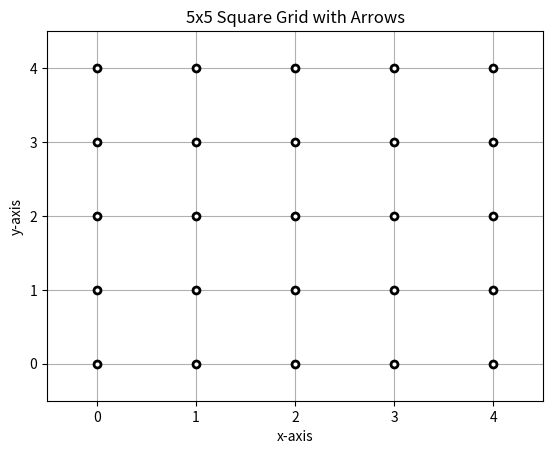

The matplotlib source for this figure: (Note: this script raises an exception after producing the figure.)
import random
import numpy as np
import matplotlib.pyplot as plt

def line_through_points(x1, y1, x2, y2):
    # Calculate slope
    m = (y2 - y1) / (x2 - x1)
    # Calculate intercept
    b = y1 - m * x1
    # Return slope and intercept as tuple
    return m, b


def count_nodes_throgh_line(point1,point2):
    # calculate the line
    if point1[0] == point2[0]:
        nodes_num = abs(point2[1] - point1[1]) - 1
    elif point1[1] == point2[1]:
        nodes_num = abs(point2[0] - point1[0]) - 1
    else:
        k, b = line_through_points(*point1, *point2)
        nodes_num = 0
        for node in grid:
            x_bound_max = max(point1[0], point2[0])
            x_bound_min = min(point1[0], point2[0])

            y_bound_max = max(point1[1], point2[1])
            y_bound_min = min(point1[1], point2[1])
            if (x_bound_min < node[0] < x_bound_max) and (y_bound_min < node[1] < y_bound_max):
                y_pre = k * node[0] + b
                if y_pre == node[1]:
                    nodes_num += 1
    nodes_num += 2  # add the start point and ending point
    return nodes_num


# generate grid
grid_size = 5
grid = [(i, j) for i in range(grid_size) for j in range(grid_size)]

# randomly sample two points
point1, point2 = random.sample(grid, 2)
angle = np.rad2deg(np.arctan2(point2[1]-point1[1],
                              point2[0]-point1[0]))
nodes_num = count_nodes_throgh_line(point1,point2)
print("The number of nodes through the line:", nodes_num)
print("The angle:",angle)


#%%
grid_size = 5
# Define the grid
x = range(grid_size)
y = range(grid_size)

# Define the arrow endpoints
arrow1_start = point1
arrow1_end = point2
arrow2_start = [0, 0]
arrow2_end = [1, 1]

# Create the plot
fig, ax = plt.subplots()

# Plot the grid
for i in range(len(x)):
    for j in range(len(y)):
        ax.plot(x[i], y[j], 'o', color='white', markersize=5, mec='black', mew=2)

# Add the arrows to the plot
#ax.arrow(arrow1_start[0], arrow1_start[1], arrow1_end[0] - arrow1_start[0], arrow1_end[1] - arrow1_start[1],
#         head_width=0.2, head_length=0.2, fc='red', ec='red')
#ax.arrow(arrow2_start[0], arrow2_start[1], arrow2_end[0]-arrow2_start[0], arrow2_end[1]-arrow2_start[1],
#         head_width=0.2, head_length=0.2, fc='blue', ec='blue')

# Set the axis range and gridlines
ax.set_xlim([-0.5, 4.5])
ax.set_ylim([-0.5, 4.5])
ax.set_xticks(x)
ax.set_yticks(y)
ax.grid(True)

# Set the axis labels
ax.set_xlabel('x-axis')
ax.set_ylabel('y-axis')

# Set the plot title
ax.set_title('5x5 Square Grid with Arrows')

plt.savefig("/home/<user>/clash/demo.png", dpi=300)
# Show the plot
plt.show()

#%%
grid_size = 5
grid = [(i, j) for i in range(grid_size) for j in range(grid_size)]
ntrials = 10000
# randomly sample two points

ntrials_nodes_num = []
ntrials_angle = []

for n in range(ntrials):
    point1, point2 = random.sample(grid, 2)
    ntrials_angle.append(np.rad2deg(np.arctan2(point2[1]-point1[1],
                                  point2[0]-point1[0])))
    ntrials_nodes_num.append(count_nodes_throgh_line(point1,point2))


# sort the data by angles
angles_sorted, y_true_sorted = zip(*sorted(zip(ntrials_angle, ntrials_nodes_num)))
y_8fold = [np.cos(np.deg2rad(8*(angle-8))) for angle in angles_sorted]

# create the plot
fig, ax = plt.subplots()
plt.plot(angles_sorted, y_true_sorted, '-',label='state_space')
plt.plot(angles_sorted, y_8fold,label='8fold')

# set the x-axis label
plt.xlabel('Angles')
# set the y-axis label
plt.ylabel('number')

# set the x-axis tick labels to be in 45-degree increments
x_ticks = np.arange(-180, 181, 45)
x_ticklabels = [str(x) + '°' for x in x_ticks]
plt.xticks(x_ticks, x_ticklabels)

# move the legend outside the plot
ax.legend(loc='upper center', bbox_to_anchor=(0.5, 1.2), ncol=2,fontsize=12)

# save the figure
plt.savefig("/mnt/workdir/DCM/tmp/8fold&state_space.png",dpi=300)

# show the plot
plt.show()
